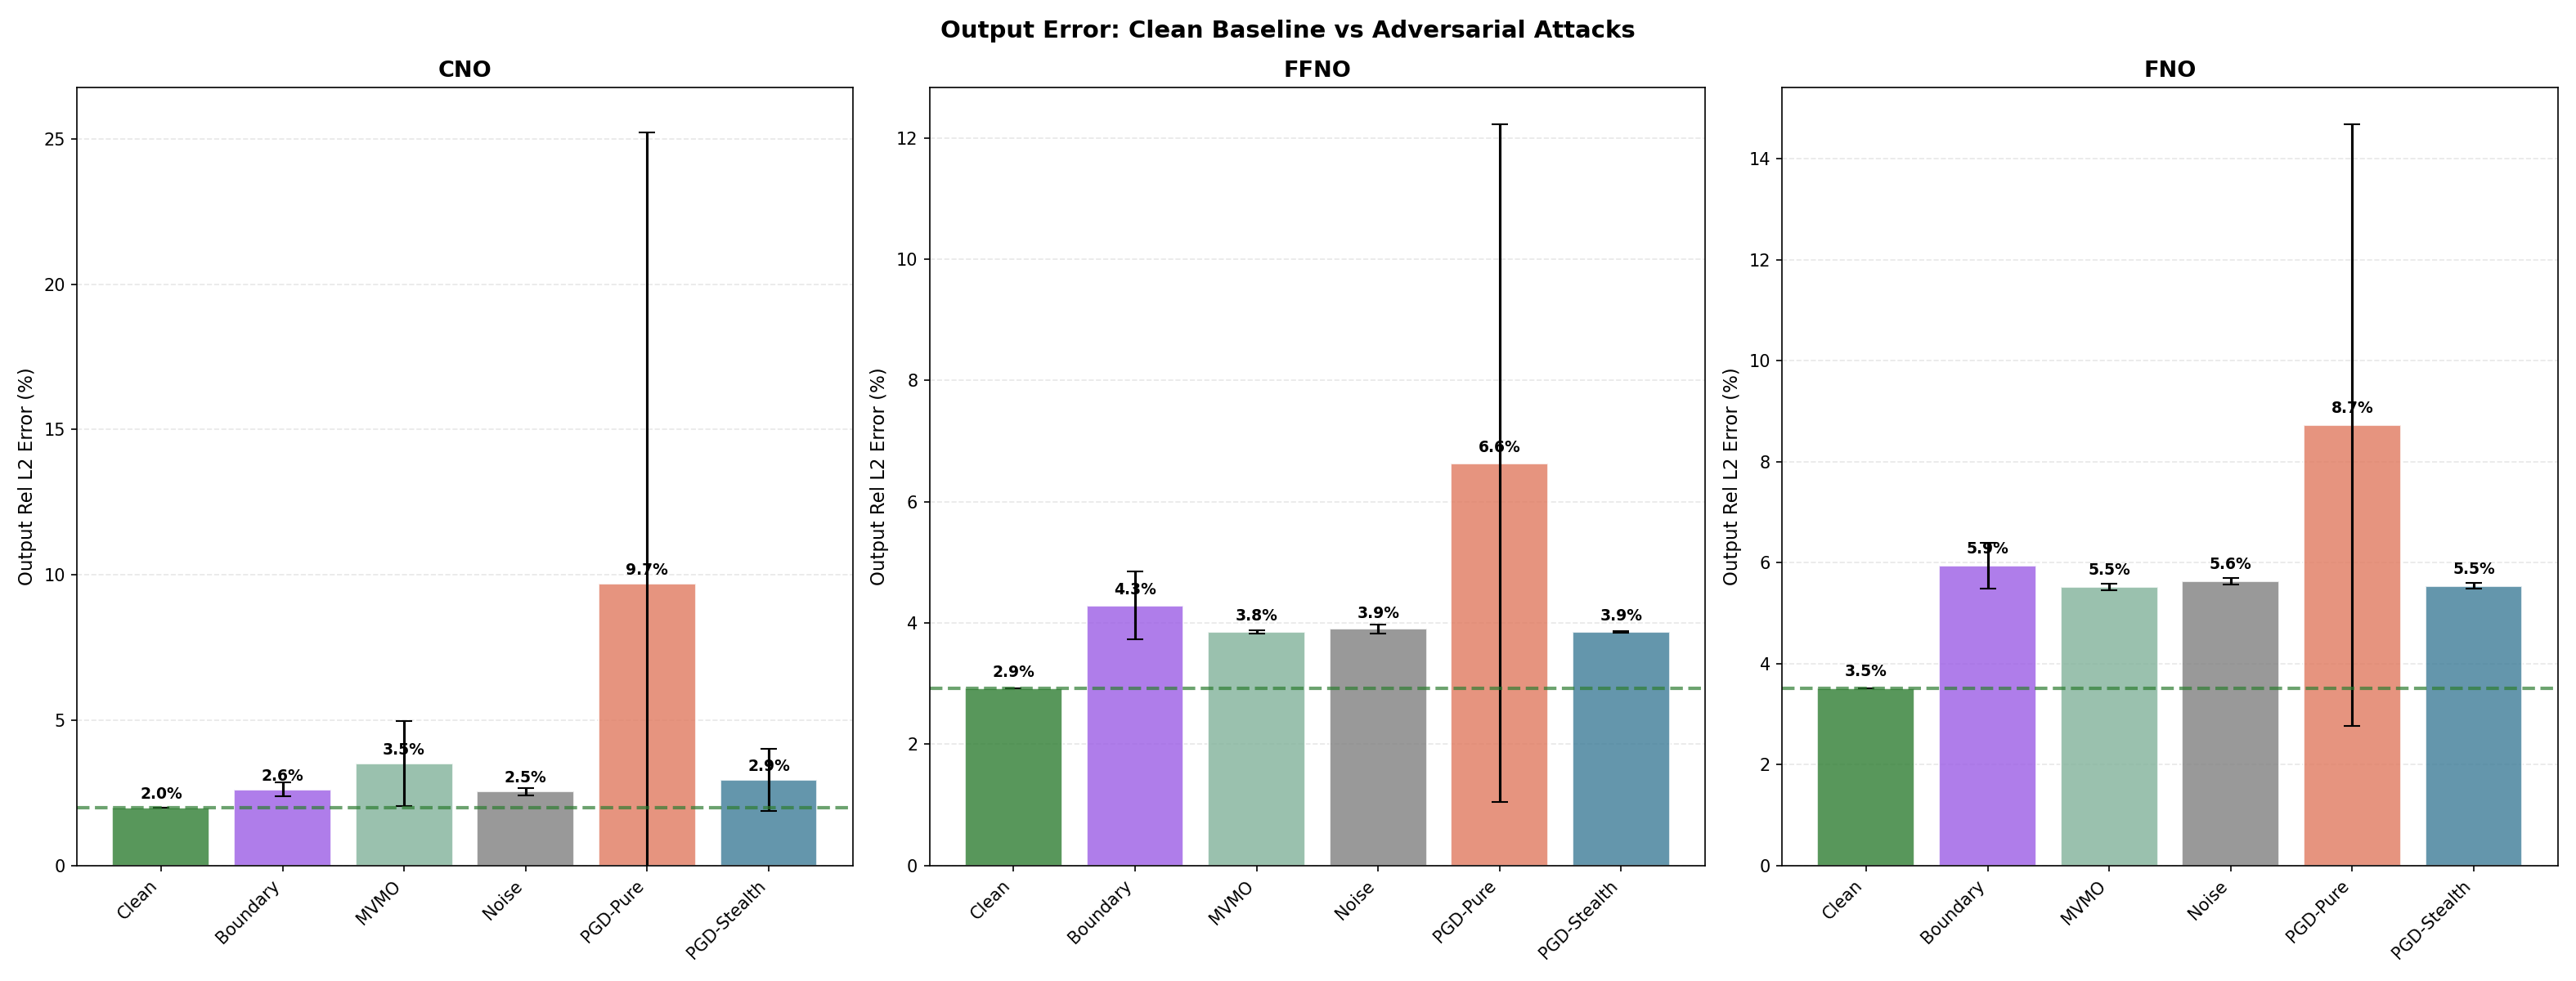

Data behind this chart, as committed beside it:
Model, Category, Mean_Error_%, Std_Error_%, Error_Increase_%
CNO, Clean, 1.978, 0.0, 0.0
CNO, Boundary, 2.62, 0.2385, 0.6422
CNO, MVMO, 3.509, 1.46, 1.531
CNO, Noise, 2.546, 0.1268, 0.5684
CNO, PGD-Pure, 9.708, 15.51, 7.731
CNO, PGD-Stealth, 2.938, 1.068, 0.9602
FFNO, Clean, 2.921, 0.0, 0.0
FFNO, Boundary, 4.29, 0.563, 1.368
FFNO, MVMO, 3.849, 0.02398, 0.928
FFNO, Noise, 3.901, 0.07863, 0.9797
FFNO, PGD-Pure, 6.636, 5.587, 3.715
FFNO, PGD-Stealth, 3.858, 0.01517, 0.9363
FNO, Clean, 3.51, 0.0, 0.0
FNO, Boundary, 5.94, 0.4558, 2.43
FNO, MVMO, 5.52, 0.07189, 2.009
FNO, Noise, 5.632, 0.06098, 2.122
FNO, PGD-Pure, 8.725, 5.958, 5.214
FNO, PGD-Stealth, 5.543, 0.05609, 2.032
